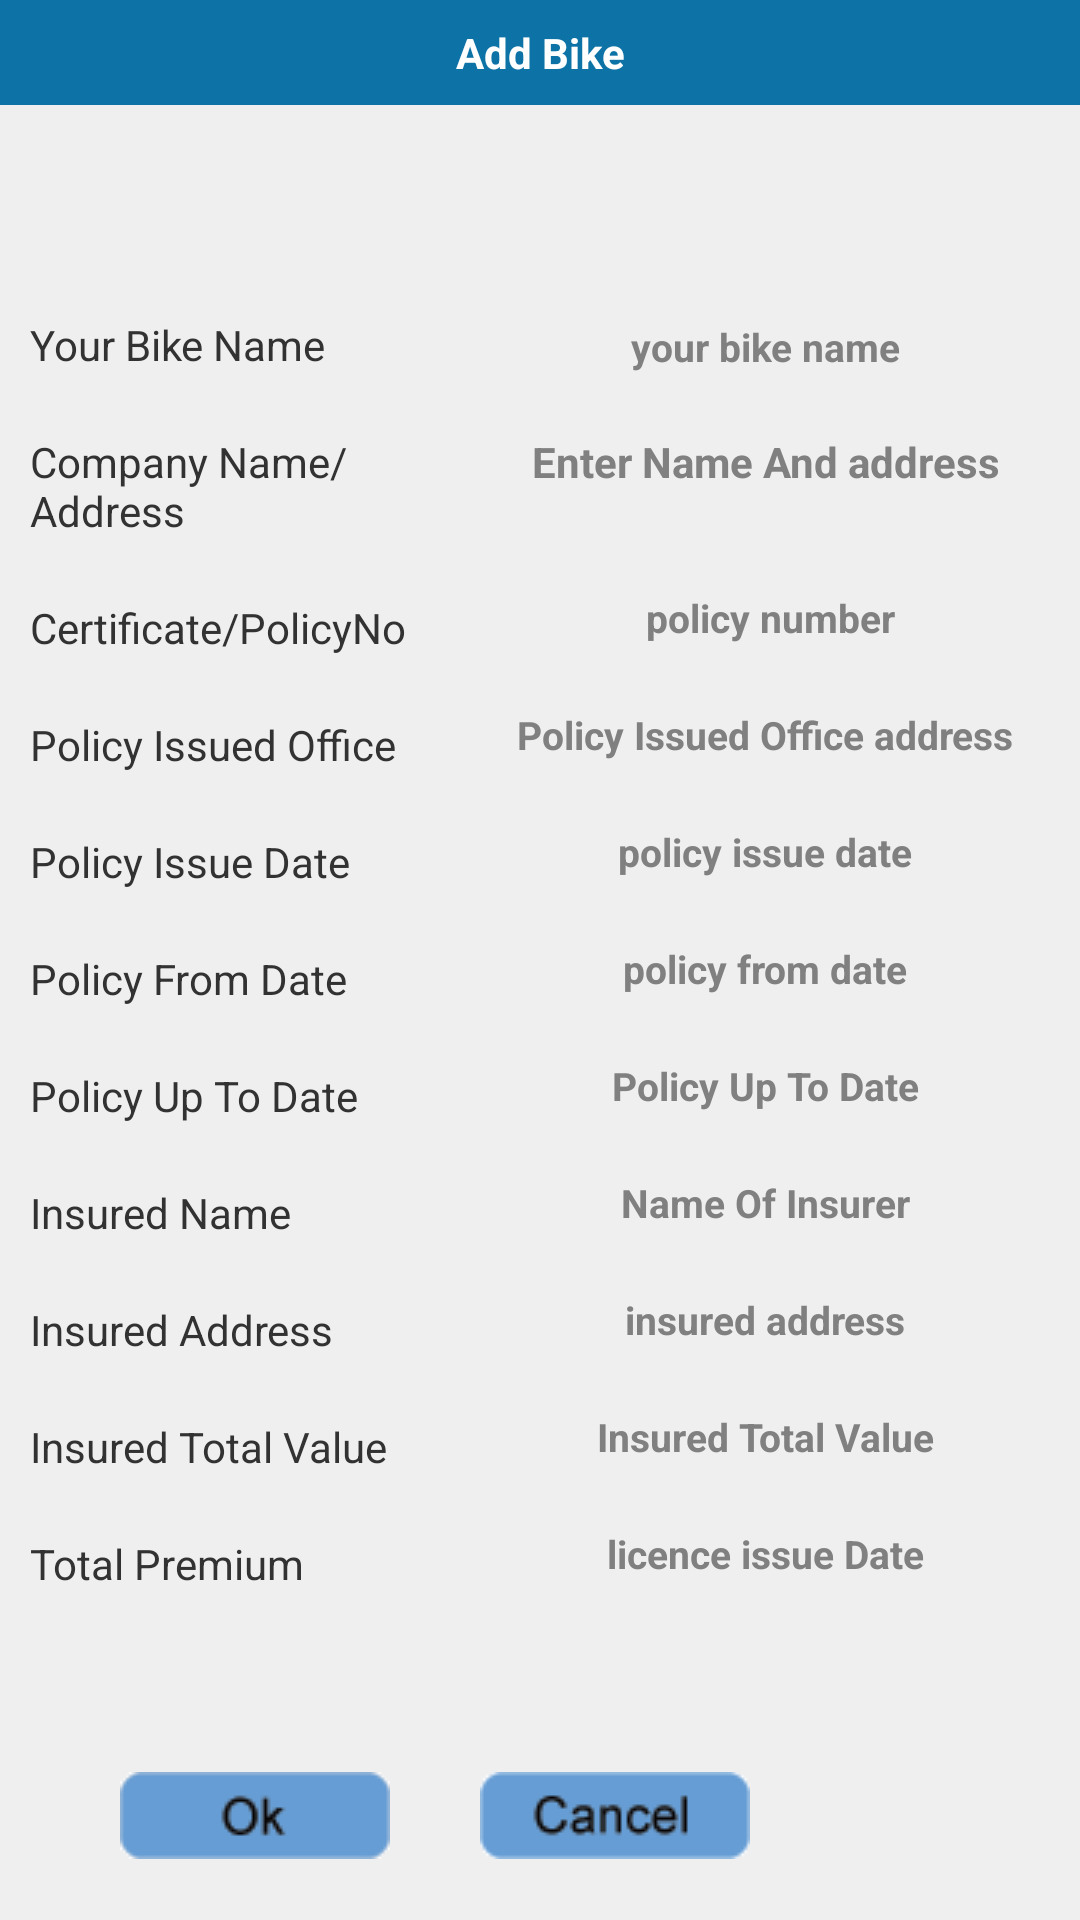

Layout XML and referenced resources for this Android screen:
<!-- AndroidManifest.xml: application theme MyApp.Theme.Light.NoTitleBar -->
<!-- res/layout/updateinsurance.xml -->
<?xml version="1.0" encoding="utf-8"?>
       
<LinearLayout xmlns:android="http://schemas.android.com/apk/res/android"
    android:layout_width="fill_parent"
    android:layout_height="fill_parent"
    android:orientation="vertical" 
    android:background="#FFEFEFEF"
    android:id="@+id/l1">

       
    <TextView
       style="@style/TitleBar"
       android:text="@string/AddBike"
       android:id="@+id/tv" />
    
     
     <ScrollView xmlns:android="http://schemas.android.com/apk/res/android"
			    android:layout_width="fill_parent"
			     
			    android:layout_height="fill_parent"> 

           
<RelativeLayout xmlns:android="http://schemas.android.com/apk/res/android"
			    android:layout_width="fill_parent"
			    android:layout_height="wrap_content"
			    android:layout_gravity="center_vertical"
			    android:gravity="center"  
			    android:background="#FFEFEFEF"
			    android:id="@+id/relative1" >
   
    
      <TextView style="@style/TextViewStyle"
        	  android:text="Your Bike Name"
        	  android:layout_below="@id/tv"
        	  android:layout_marginTop="50dp"
        	  android:id="@+id/insured_bike_name"/>
    
    <EditText style="@style/EditTextStyle"
        	  android:hint="your bike name"
        	  android:layout_marginTop="50dp"
        	  android:layout_toRightOf="@id/insured_bike_name"
        	  android:id="@+id/insured_bike_name_et"
        	  />
   <TextView style="@style/TextViewStyle"
        	  android:text="Company Name/Address"
        	  android:layout_below="@id/insured_bike_name"
        	  android:id="@+id/incompanyname_address"/>
    
    <EditText style="@style/EdittextNoteStyle"
        	  android:hint="Enter Name And address"
        	  android:layout_marginTop="15dp"
        	   android:layout_below="@id/insured_bike_name"
        	  android:layout_toRightOf="@id/incompanyname_address"
        	  android:id="@+id/incompany_name_address_et"
        	  />
    
    <TextView
         	  style="@style/TextViewStyle"
        	  android:text="Certificate/PolicyNo"
        	  android:layout_below="@id/incompanyname_address"
        	  android:id="@+id/policy_certificate"/>
     
     <EditText style="@style/EditTextStyle"
         	  android:hint=" policy number"
        	  android:layout_toRightOf="@id/policy_certificate"
        	  android:layout_below="@id/incompanyname_address"
        	  android:id="@+id/policy_certificate_et"
        	  android:inputType="text"
        	  />
     
     <TextView style="@style/TextViewStyle"
         	   android:text="Policy Issued Office"
         	   android:layout_below="@id/policy_certificate"
         	   android:id="@+id/policy_issued_Office"/>
     
   
     
      <EditText style="@style/EditTextStyle"
        	  android:layout_toRightOf="@id/policy_issued_Office"
        	  android:hint="Policy Issued Office address"
        	  android:layout_below="@id/policy_certificate"
        	  
        	  android:id="@+id/policy_issued_Office_et"
        	  />
     
      <TextView style="@style/TextViewStyle"
         	   android:text="Policy Issue Date"
         	   android:layout_below="@id/policy_issued_Office"
         	   android:id="@+id/policy_issue_date"/>
      
      <EditText style="@style/EditTextStyle"
    	    	 android:layout_toRightOf="@id/policy_issue_date"
    	    	 android:hint="policy issue date"
    	    	 android:layout_below="@id/policy_issued_Office"
    	    	 android:id="@+id/policy_issue_date_et"
    	    	 />
     
      
       <TextView style="@style/TextViewStyle"
         	   android:text="Policy From Date"
         	   android:id="@+id/policy_from_date"
         	   android:layout_below="@id/policy_issue_date"/>
         <EditText
             android:id="@+id/policy_from_date_et"
             style="@style/EditTextStyle"
             android:layout_toRightOf="@+id/policy_from_date"
             android:layout_below="@id/policy_issue_date"
             android:hint="policy from date" />
       
         <TextView style="@style/TextViewStyle"
         	   android:text="Policy Up To Date"
         	   android:layout_below="@id/policy_from_date"
         	   android:id="@+id/Policy_upto_Date"/> 
        
          <EditText style="@style/EditTextStyle"
        	  android:layout_toRightOf="@id/Policy_upto_Date"
        	  android:hint="Policy Up To Date"
        	  android:layout_below="@+id/policy_from_date"
        	  android:id="@+id/policy_upto_date_et"
        	  />
        
         <TextView style="@style/TextViewStyle"
         	   android:text="Insured Name"
         	   android:layout_below="@id/Policy_upto_Date"
         	   android:id="@+id/insured_name"/>
         
          <EditText style="@style/EditTextStyle"
        	  android:layout_toRightOf="@id/insured_name"
        	  android:hint="Name Of Insurer"
        	  android:layout_below="@id/Policy_upto_Date"
        	  android:id="@+id/insured_name_et"
        	  />
         
      <TextView style="@style/TextViewStyle"
         	   android:text="Insured Address "
         	   android:layout_below="@id/insured_name"
         	   android:id="@+id/insured_address"/>
          
          <EditText style="@style/EditTextStyle"
        	  android:layout_toRightOf="@id/insured_address"
        	  android:hint="insured address"
        	 
        	  android:layout_below="@id/insured_name"
        	  android:id="@+id/insured_addressr_et"
        	  />
          <TextView style="@style/TextViewStyle"
         	   android:text="Insured Total Value"
         	   android:layout_below="@id/insured_address"
         	   android:id="@+id/total_value"/>
           
            <EditText style="@style/EditTextStyle"
        	  android:layout_toRightOf="@id/total_value"
        	  android:hint="Insured Total Value"
        	  android:layout_below="@id/insured_address"
        	  android:id="@+id/total_value_et"
        	  
        	  />
          
            <TextView style="@style/TextViewStyle"
         	   android:text="Total Premium"
         	   android:layout_below="@id/total_value"
         	   android:id="@+id/total_premimun"/>
           
            <EditText style="@style/EditTextStyle"
        	  android:layout_toRightOf="@id/total_premimun"
        	  android:hint="licence issue Date"
        	  android:layout_below="@id/total_value"
        	  android:id="@+id/total_premimun_et"
        	  
        	  />
              <ImageButton android:layout_marginLeft="40dp"
                    		 style="@style/ButtonStyle1"
                    		 android:layout_gravity="center"
                    		android:layout_alignParentBottom="true"
                    		android:layout_alignParentLeft="true"
                    		 android:background="@drawable/ok"
                    		 android:layout_below="@id/total_premimun"
                    		 android:layout_marginTop="60dp"
                    		 android:id="@+id/ok_button"/>
                
              
                <ImageButton
                    android:id="@+id/cancel_button"
                    style="@style/ButtonStyle1"
                    android:layout_marginLeft="30dp"
                    android:layout_alignParentBottom="true"
                    android:layout_toRightOf="@+id/ok_button"
                    android:background="@drawable/cancel" /> 

       
              
                </RelativeLayout>   
                
            
 </ScrollView>
  
      
    
</LinearLayout>
<!-- resources referenced by this layout -->
<resources>
  <!-- drawable cancel (drawable) -->
  <?xml version="1.0" encoding="utf-8"?>
  <selector xmlns:android="http://schemas.android.com/apk/res/android" >
      
      <item android:drawable="@drawable/cancel_trans"
            android:state_pressed="true"></item>
      
      <item android:drawable="@drawable/cancel_col"></item>
  
  </selector>
  <!-- drawable ok (drawable) -->
  <?xml version="1.0" encoding="utf-8"?>
  <selector xmlns:android="http://schemas.android.com/apk/res/android" >
      
      <item android:drawable="@drawable/ok_trans"
          android:state_pressed="true"
          ></item>
      
      
      <item android:drawable="@drawable/ok_col"></item>
  
  </selector>
  <string name="AddBike">Add Bike</string>
  <style name="ButtonStyle1">
         
         <item name="android:layout_width">wrap_content</item>
         <item name="android:layout_height">wrap_content</item> 
        
         
     </style>
  <style name="EditTextStyle">
  
  	<item name="android:background">@drawable/et</item>
  	
  	<item name="android:layout_width">500sp</item>
  	<item name="android:layout_marginTop">16sp</item>
  	<item name="android:layout_height">24sp</item>
  	<item name="android:padding">05sp</item>
  	
  	<item name="android:singleLine">true</item>
  	<item name="android:textSize">13sp</item>
  	<item name="android:textStyle">bold</item>
  	<item name="android:inputType">text</item>
  	<item name="android:layout_marginLeft">10sp</item>
  	
  	
  	<item name="android:layout_marginRight">10sp</item>
  	<item name="android:ellipsize">end</item>
  	<item name="android:weightSum">2</item>
  	<item name="android:gravity">center_horizontal</item>
  
   </style>
  <style name="EdittextNoteStyle">
          
          <item name="android:layout_width">190sp</item>
          <item name="android:layout_height">60sp</item>
          <item name="android:background">@drawable/et</item>
          <item name="android:layout_marginLeft">10sp</item>
           <item name="android:layout_marginRight">10sp</item>
          <item name="android:textSize">14sp</item>
  	    <item name="android:textStyle">bold</item>
  	   <item name="android:padding">05sp</item>
  	   <item name="android:ellipsize">end</item>
          <item name="android:gravity">center_horizontal</item>
      </style>
  <style name="TextViewStyle">
         <item name="android:textSize">14sp</item>
         <item name="android:layout_width">140sp</item>
         <item name="android:layout_height">wrap_content</item>
         <item name="android:layout_marginTop">20dp</item>
         <item name="android:layout_marginLeft">10dp</item>
         
     </style>
  <style name="TitleBar">
          
          <item name="android:layout_width">fill_parent</item>
          <item name="android:layout_height">wrap_content</item>
          <item name="android:layout_centerHorizontal">true</item>
          <item name="android:layout_centerVertical">true</item>
          <item name="android:gravity">center</item>
          <item name="android:textColor">#FFFFFFFF</item>
          <item name="android:padding">8dp</item>
          <item name="android:textStyle">bold</item>
          <item name="android:background">#FF0D72A6</item>
          <item name="android:layout_alignParentTop">true</item>
          
      </style>
  <style name="MyApp.Theme.Light.NoTitleBar" parent="@android:style/Theme.Light.NoTitleBar">
       <item name="android:textColorPrimaryInverse">@android:color/primary_text_light</item>
  
  </style>
  <!-- drawable cancel_trans: png bitmap (drawable-mdpi, 1758 bytes) -->
  <!-- drawable cancel_col: png bitmap (drawable-mdpi, 1802 bytes) -->
  <!-- drawable ok_trans: png bitmap (drawable-mdpi, 1627 bytes) -->
  <!-- drawable ok_col: png bitmap (drawable-mdpi, 1730 bytes) -->
</resources>
